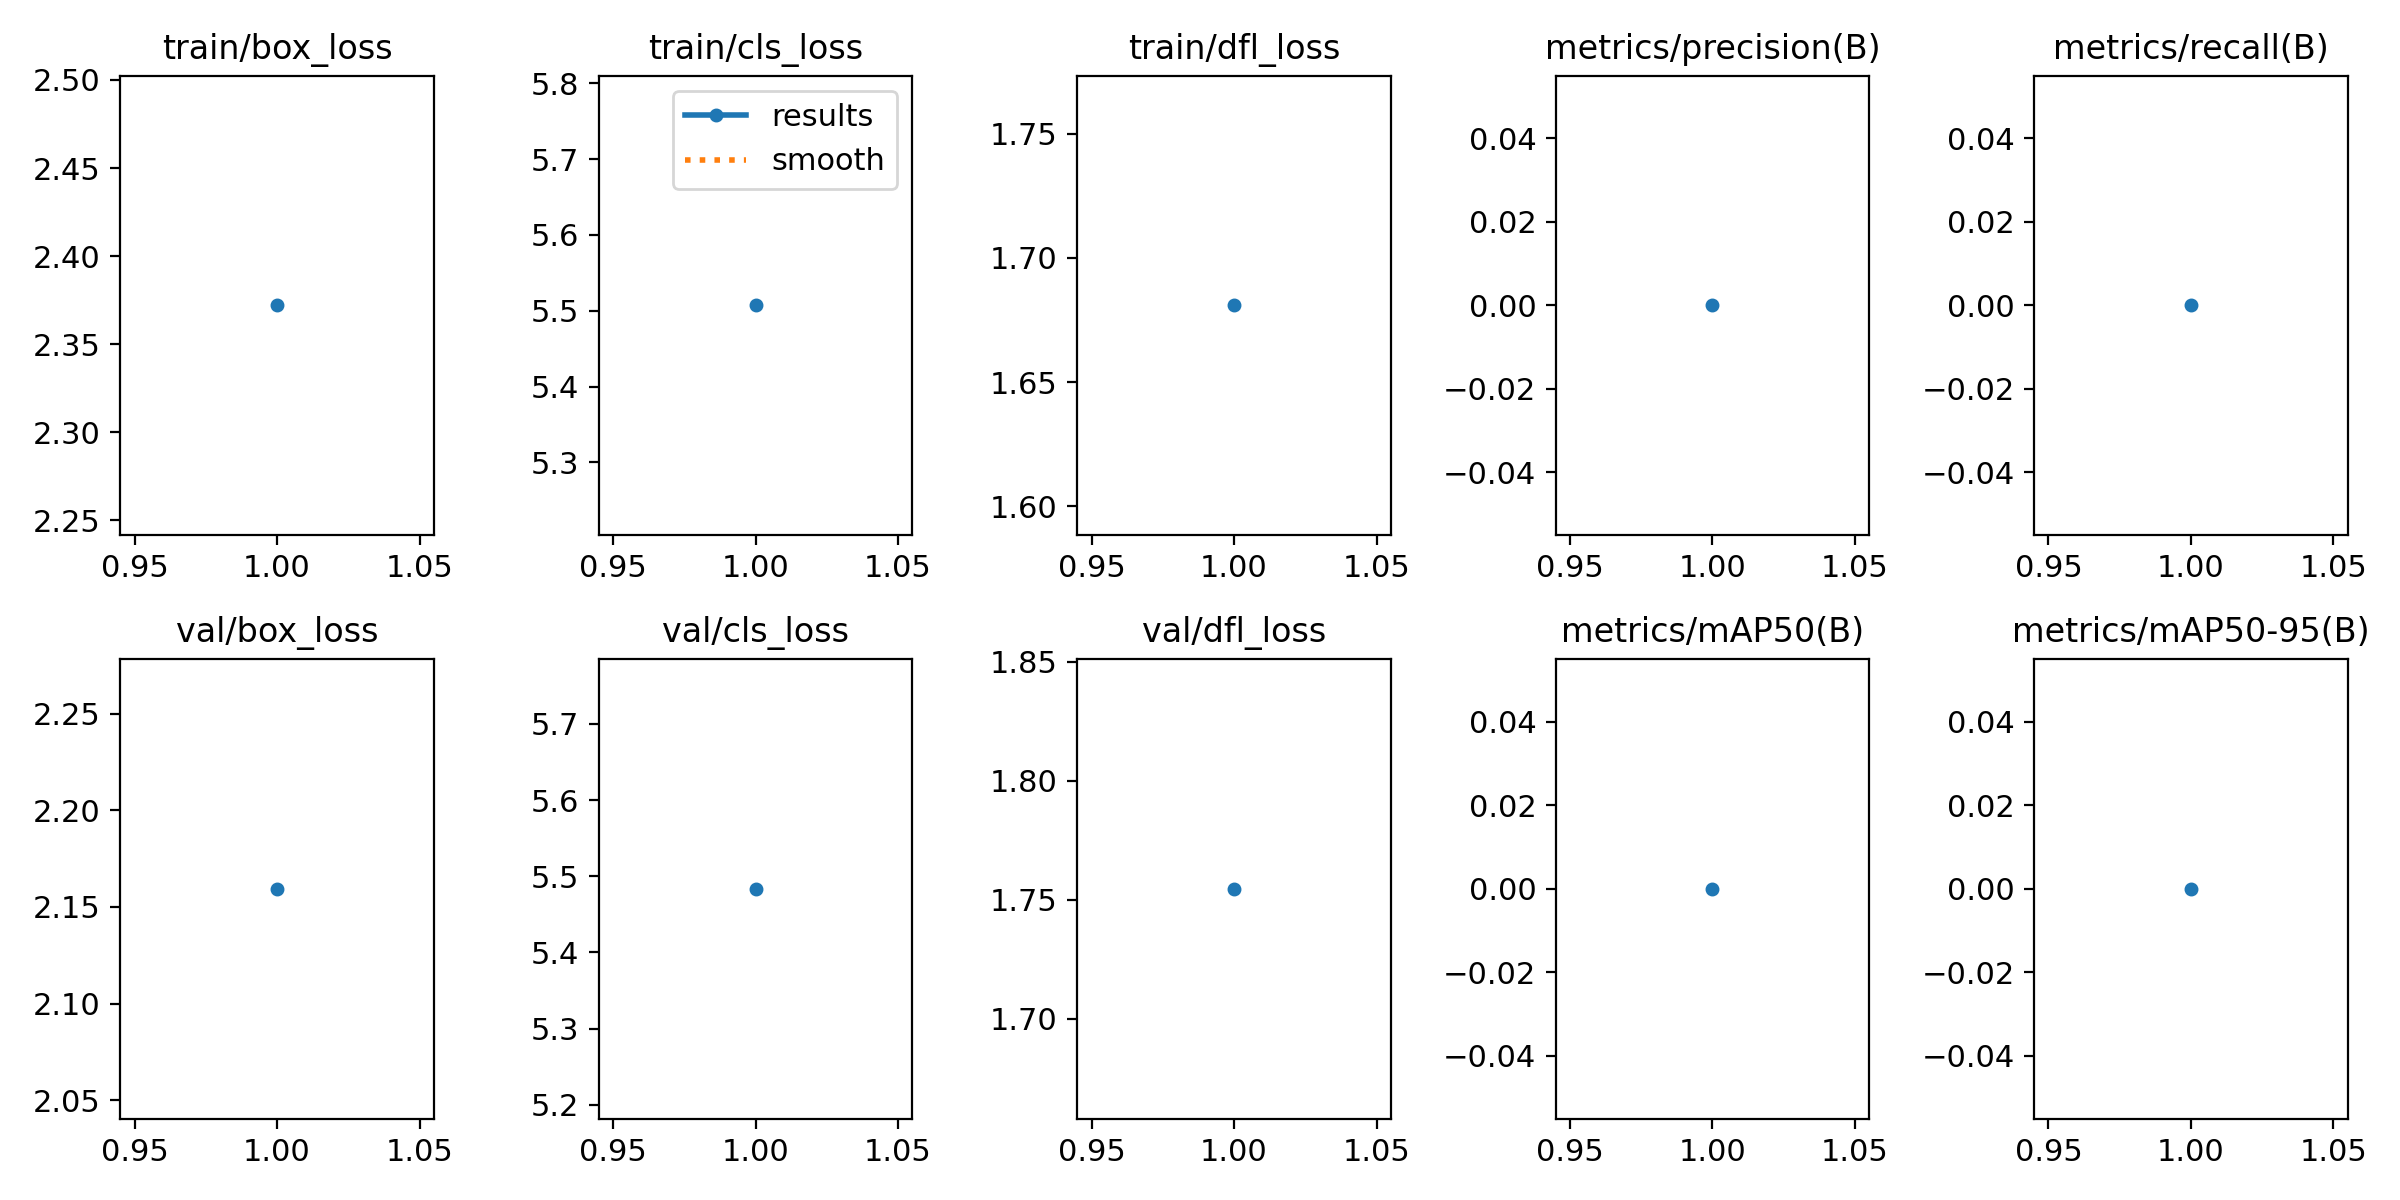

Values plotted in this chart, from the file beside it:
epoch, time, train/box_loss, train/cls_loss, train/dfl_loss, metrics/precision(B), metrics/recall(B), metrics/mAP50(B), metrics/mAP50-95(B), val/box_loss, val/cls_loss, val/dfl_loss, lr/pg0, lr/pg1, lr/pg2
1, 195.7, 2.372, 5.507, 1.681, 0, 0, 0, 0, 2.159, 5.483, 1.755, 0, 0, 0
